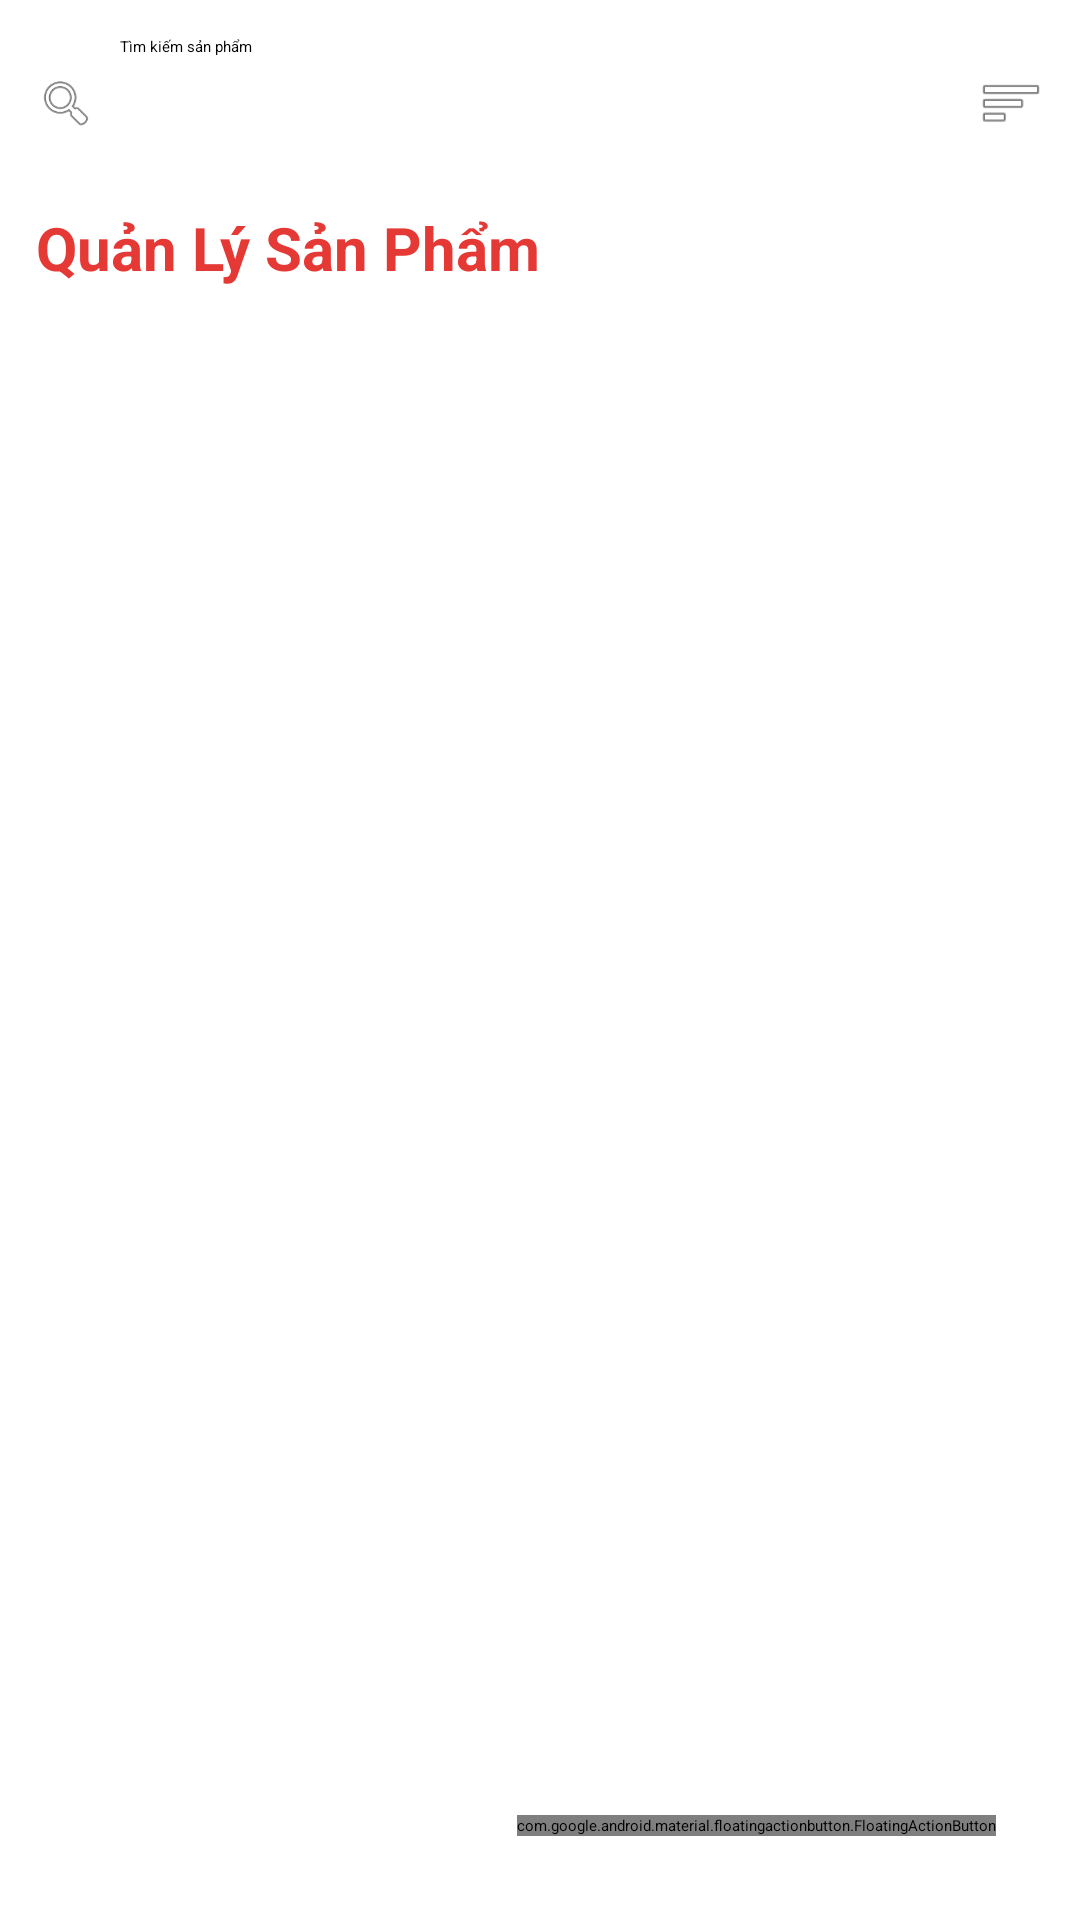

Reconstruct the res/layout file that produces this screen, plus the resources it refers to.
<!-- AndroidManifest.xml: application theme Theme.JavaTest -->
<!-- res/layout/fragment_manage_product.xml -->
<?xml version="1.0" encoding="utf-8"?>
<RelativeLayout
    xmlns:android="http://schemas.android.com/apk/res/android"
    xmlns:app="http://schemas.android.com/apk/res-auto"
    android:layout_width="match_parent"
    android:layout_height="match_parent"
    android:padding="12dp">

    
    <LinearLayout
        android:layout_width="match_parent"
        android:layout_height="match_parent"
        android:orientation="vertical">

        
        <LinearLayout
            android:layout_width="match_parent"
            android:layout_height="45dp"
            android:orientation="horizontal"
            android:gravity="center_vertical">

            <ImageView
                android:layout_width="20dp"
                android:layout_height="20dp"
                android:src="@android:drawable/ic_menu_search"/>

            <EditText
                android:id="@+id/edtSearch"
                android:layout_width="0dp"
                android:layout_height="match_parent"
                android:layout_weight="1"
                android:hint="Tìm kiếm sản phẩm"
                android:background="@null"
                android:paddingStart="8dp"/>

            <ImageView
                android:layout_width="22dp"
                android:layout_height="22dp"
                android:src="@android:drawable/ic_menu_sort_by_size"/>
        </LinearLayout>

        
        <TextView
            android:layout_width="wrap_content"
            android:layout_height="wrap_content"
            android:text="Quản Lý Sản Phẩm"
            android:textSize="20sp"
            android:textStyle="bold"
            android:textColor="#E53935"
            android:layout_marginTop="12dp"/>

        
        <Spinner
            android:id="@+id/spFilter"
            android:layout_width="match_parent"
            android:layout_height="45dp"
            android:layout_marginTop="8dp"/>

        
        <androidx.recyclerview.widget.RecyclerView
            android:id="@+id/rcvProduct"
            android:layout_width="match_parent"
            android:layout_height="0dp"
            android:layout_weight="1"
            android:layout_marginTop="8dp"/>

    </LinearLayout>

    
    <com.google.android.material.floatingactionbutton.FloatingActionButton
        android:id="@+id/fabAddProduct"
        android:layout_width="wrap_content"
        android:layout_height="wrap_content"
        android:layout_alignParentBottom="true"
        android:layout_alignParentEnd="true"
        android:layout_margin="16dp"
        android:src="@android:drawable/ic_input_add"
        app:backgroundTint="#4CAF50"
        android:tint="@android:color/white"/>

</RelativeLayout>
<!-- resources referenced by this layout -->
<resources>
  <style name="Theme.JavaTest" parent="Theme.MaterialComponents.DayNight.NoActionBar">
  
      
          
      </style>
</resources>
